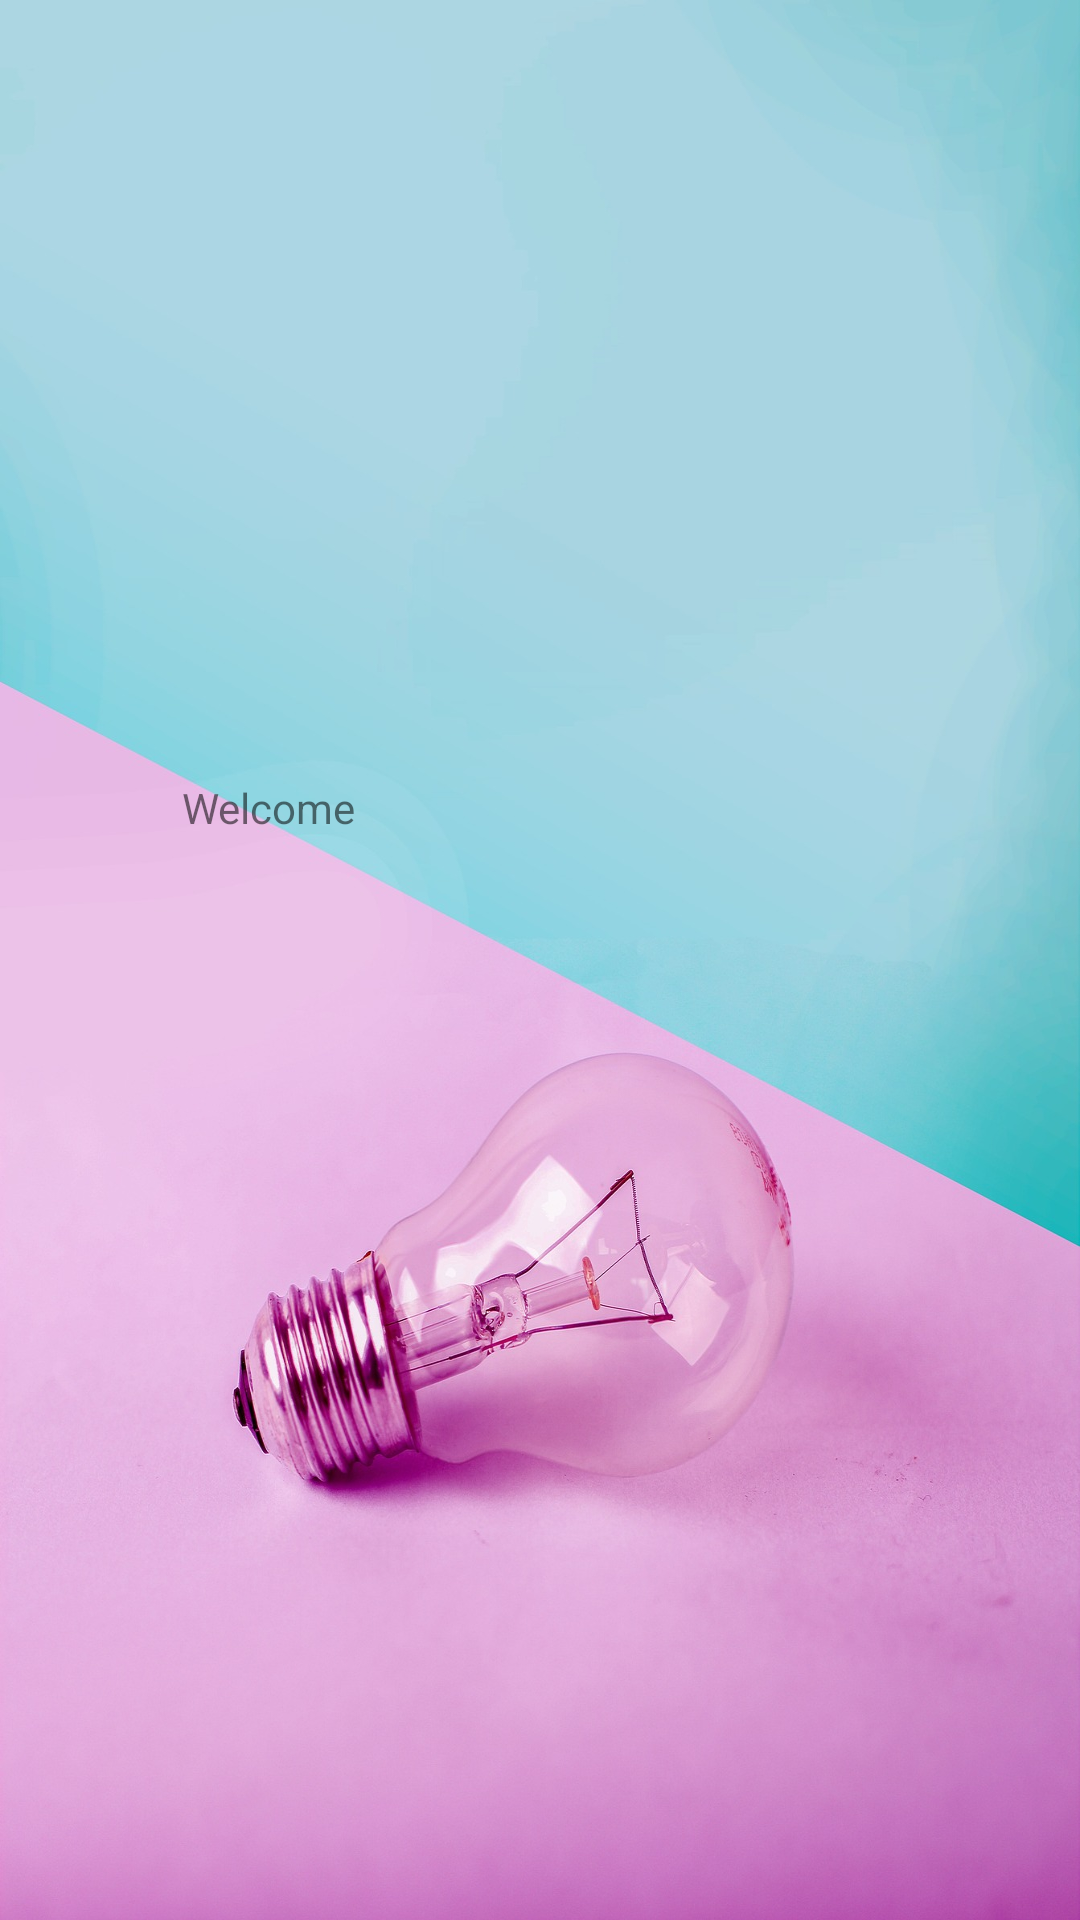

The Android layout XML behind this screen, and the referenced resources:
<!-- AndroidManifest.xml: application theme Theme.Project_COMP4200 -->
<!-- res/layout/activity_demo_home_page.xml -->
<?xml version="1.0" encoding="utf-8"?>
<androidx.constraintlayout.widget.ConstraintLayout xmlns:android="http://schemas.android.com/apk/res/android"
    xmlns:app="http://schemas.android.com/apk/res-auto"
    xmlns:tools="http://schemas.android.com/tools"
    android:layout_width="match_parent"
    android:layout_height="match_parent"
    android:background="@drawable/bg_two"
    tools:context=".demoHomePage">

    <TextView
        android:id="@+id/textView"
        android:layout_width="239dp"
        android:layout_height="121dp"
        android:text="Welcome"
        app:layout_constraintBottom_toBottomOf="parent"
        app:layout_constraintEnd_toEndOf="parent"
        app:layout_constraintStart_toStartOf="parent"
        app:layout_constraintTop_toTopOf="parent" />
</androidx.constraintlayout.widget.ConstraintLayout>
<!-- resources referenced by this layout -->
<resources>
  <!-- drawable bg_two: jpg bitmap (drawable, 189801 bytes) -->
  <style name="Theme.Project_COMP4200" parent="Theme.MaterialComponents.DayNight.NoActionBar">
          
          <item name="colorPrimary">#9C27B0</item>
          <item name="colorPrimaryVariant">@color/teal_700</item>
          <item name="colorOnPrimary">@color/black</item>
          
          <item name="colorSecondary">@color/purple_200</item>
          <item name="colorSecondaryVariant">@color/black</item>
          <item name="colorOnSecondary">@color/black</item>
          
          <item name="android:statusBarColor" tools:targetApi="21">?attr/colorPrimaryVariant</item>
          
      </style>
  <color name="teal_700">#FF018786</color>
  <color name="black">#FF000000</color>
  <color name="purple_200">#FFBB86FC</color>
</resources>
